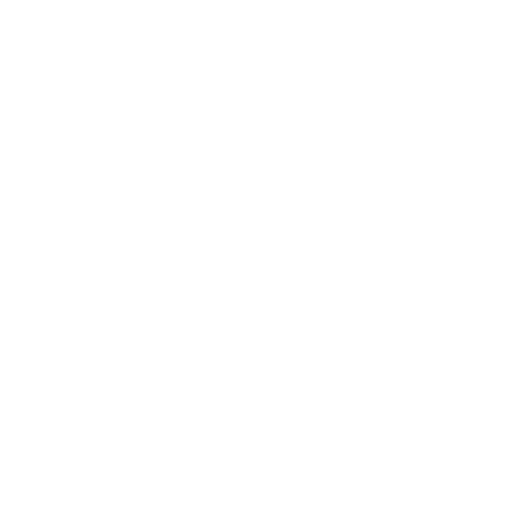
t = 0.00 s
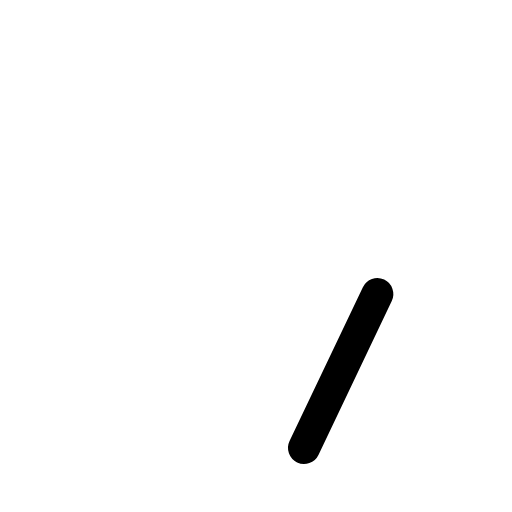
t = 0.38 s
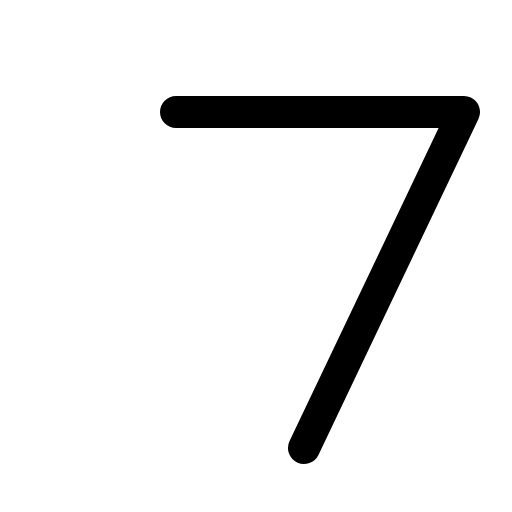
t = 0.75 s
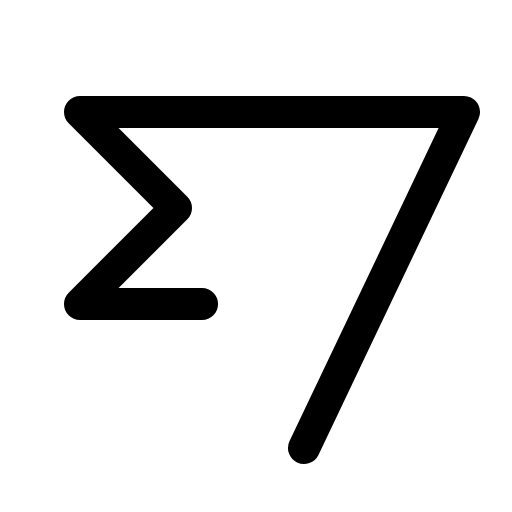
t = 1.13 s
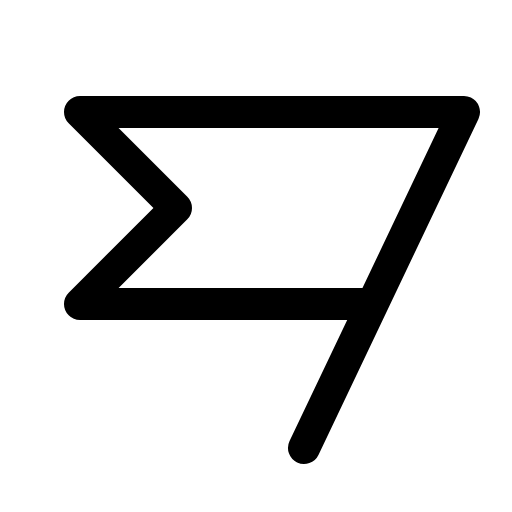
t = 1.50 s

The animated SVG that drew these frames (rendered in a browser with its animation timeline set to each time). Animation: 1 CSS @keyframes rule; one cycle of 1.50 s.

<svg xmlns="http://www.w3.org/2000/svg" viewBox="0 0 256 256">
  <style>
    .draw-line {
      stroke-dasharray: 1;
      stroke-dashoffset: 0;
    }
    svg:hover .draw-line {
      animation: phosphor-draw-in 1.5s ease-in-out forwards;
    }
    @keyframes phosphor-draw-in {
      from { stroke-dashoffset: 1; }
      to { stroke-dashoffset: 0; }
    }
  </style><rect width="256" height="256" fill="none"/><polyline points="152 224 232 56 40 56 88 104 40 152 186.29 152" fill="none" stroke="currentColor" stroke-linecap="round" stroke-linejoin="round" stroke-width="16" class="draw-line" pathLength="1" style="animation-delay: 0s"/></svg>
